Dataset: CNN dataset (GitHub, Syzoul/Chili-Detection-and-Classification-AI-Model). Classes: defective chili, dry chili, normal chili.

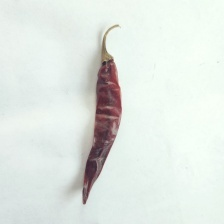
Label: dry chili

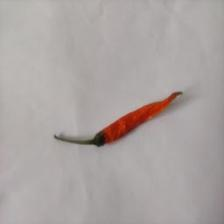
Label: dry chili

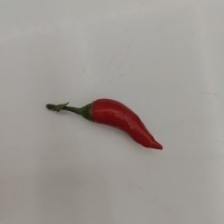
Label: normal chili

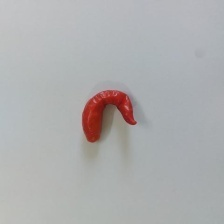
Label: defective chili

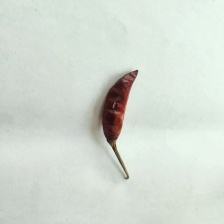
Label: dry chili

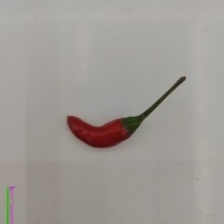
Label: normal chili
